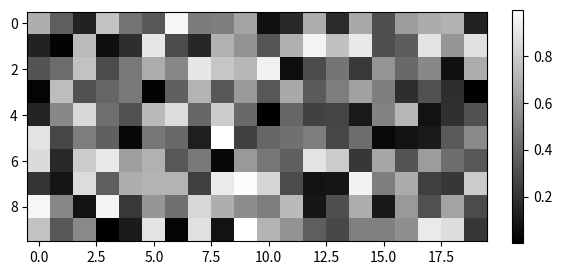

Generate this figure with matplotlib:
import matplotlib.pyplot as plt
import numpy as np

# Plot an image
a = np.random.random((10, 20))
plt.imshow(a, cmap='gray')

# Calculate (height_of_image / width_of_image)
im_ratio = a.shape[0]/a.shape[1]

# Plot vertical colorbar
plt.colorbar(fraction=0.047*im_ratio)
plt.show()
